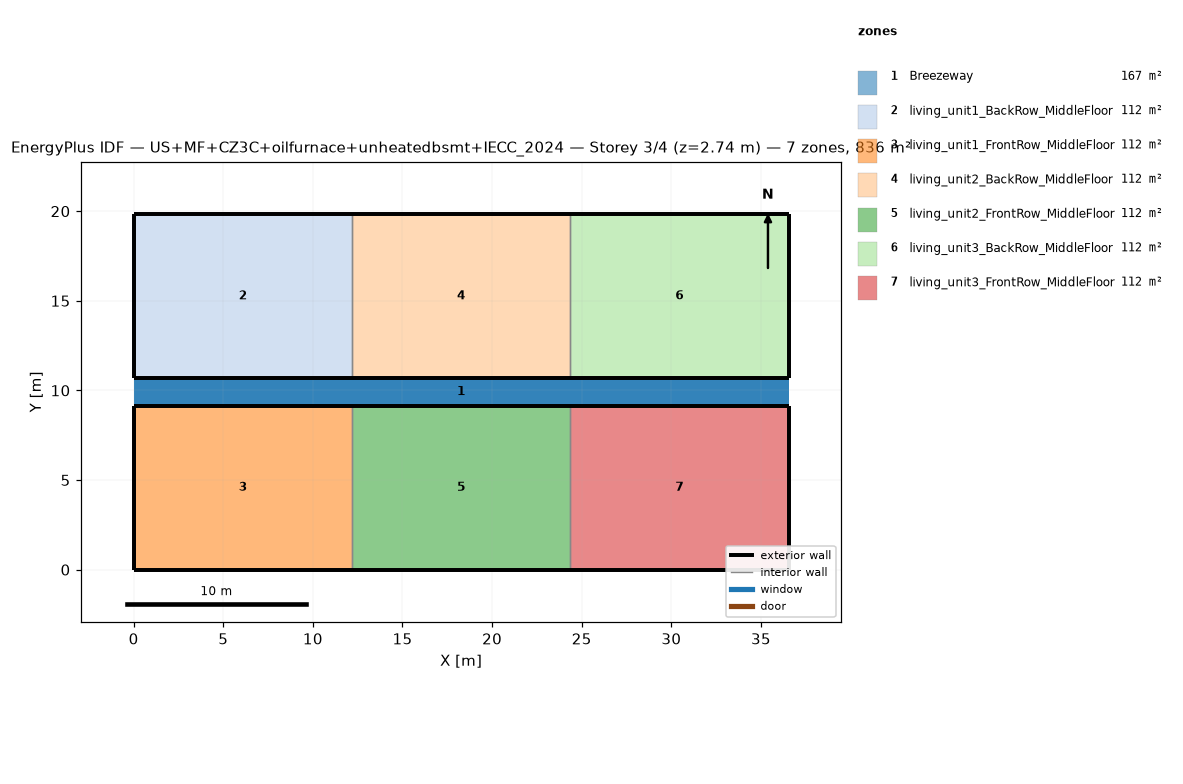
=== STOREY PLAN SPEC (per zone: floor XY polygon, exterior-wall plan segments, windows/doors) ===
zone 1: Breezeway  (167.0 m²)
  floor: (36.54, 9.16) (0.00, 9.16) (0.00, 10.68) (36.54, 10.68)
  floor: (36.54, 9.16) (0.00, 9.16) (0.00, 10.68) (36.54, 10.68)
  floor: (36.54, 9.16) (0.00, 9.16) (0.00, 10.68) (36.54, 10.68)
zone 2: living_unit1_BackRow_MiddleFloor  (111.5 m²)
  floor: (12.18, 10.68) (0.00, 10.68) (0.00, 19.84) (12.18, 19.84)
  exterior wall: (0.00, 10.68) – (12.18, 10.68)  [12.2 m]
  exterior wall: (12.18, 19.84) – (0.00, 19.84)  [12.2 m]
  exterior wall: (0.00, 19.84) – (0.00, 10.68)  [9.2 m]
  interior walls: 1
zone 3: living_unit1_FrontRow_MiddleFloor  (111.5 m²)
  floor: (12.18, 0.00) (0.00, 0.00) (0.00, 9.16) (12.18, 9.16)
  exterior wall: (0.00, 0.00) – (12.18, 0.00)  [12.2 m]
  exterior wall: (12.18, 9.16) – (0.00, 9.16)  [12.2 m]
  exterior wall: (0.00, 9.16) – (0.00, 0.00)  [9.2 m]
  interior walls: 1
zone 4: living_unit2_BackRow_MiddleFloor  (111.5 m²)
  floor: (24.36, 10.68) (12.18, 10.68) (12.18, 19.84) (24.36, 19.84)
  exterior wall: (12.18, 10.68) – (24.36, 10.68)  [12.2 m]
  exterior wall: (24.36, 19.84) – (12.18, 19.84)  [12.2 m]
  interior walls: 2
zone 5: living_unit2_FrontRow_MiddleFloor  (111.5 m²)
  floor: (24.36, 0.00) (12.18, 0.00) (12.18, 9.16) (24.36, 9.16)
  exterior wall: (12.18, 0.00) – (24.36, 0.00)  [12.2 m]
  exterior wall: (24.36, 9.16) – (12.18, 9.16)  [12.2 m]
  interior walls: 2
zone 6: living_unit3_BackRow_MiddleFloor  (111.5 m²)
  floor: (36.54, 10.68) (24.36, 10.68) (24.36, 19.84) (36.54, 19.84)
  exterior wall: (24.36, 10.68) – (36.54, 10.68)  [12.2 m]
  exterior wall: (36.54, 10.68) – (36.54, 19.84)  [9.2 m]
  exterior wall: (36.54, 19.84) – (24.36, 19.84)  [12.2 m]
  interior walls: 1
zone 7: living_unit3_FrontRow_MiddleFloor  (111.5 m²)
  floor: (36.54, 0.00) (24.36, 0.00) (24.36, 9.16) (36.54, 9.16)
  exterior wall: (24.36, 0.00) – (36.54, 0.00)  [12.2 m]
  exterior wall: (36.54, 0.00) – (36.54, 9.16)  [9.2 m]
  exterior wall: (36.54, 9.16) – (24.36, 9.16)  [12.2 m]
  interior walls: 1

=== DERIVED (storey summary) ===
Building: US+MF+CZ3C+oilfurnace+unheatedbsmt+IECC_2024
Storey: 3 of 4  (floor level z = 2.74 m)
Storey gross floor area: 836.2 m²
Zones on this storey: 7
  - Breezeway: floor 167.0 m²
  - living_unit1_BackRow_MiddleFloor: floor 111.5 m²; exterior wall 33.5 m (86.9 m²); WWR 0.0%
  - living_unit1_FrontRow_MiddleFloor: floor 111.5 m²; exterior wall 33.5 m (86.9 m²); WWR 0.0%
  - living_unit2_BackRow_MiddleFloor: floor 111.5 m²; exterior wall 24.4 m (63.1 m²); WWR 0.0%
  - living_unit2_FrontRow_MiddleFloor: floor 111.5 m²; exterior wall 24.4 m (63.1 m²); WWR 0.0%
  - living_unit3_BackRow_MiddleFloor: floor 111.5 m²; exterior wall 33.5 m (86.9 m²); WWR 0.0%
  - living_unit3_FrontRow_MiddleFloor: floor 111.5 m²; exterior wall 33.5 m (86.9 m²); WWR 0.0%
Zone adjacency (shared interzone walls):
  - living_unit1_BackRow_MiddleFloor ↔ living_unit2_BackRow_MiddleFloor
  - living_unit1_FrontRow_MiddleFloor ↔ living_unit2_FrontRow_MiddleFloor
  - living_unit2_BackRow_MiddleFloor ↔ living_unit3_BackRow_MiddleFloor
  - living_unit2_FrontRow_MiddleFloor ↔ living_unit3_FrontRow_MiddleFloor